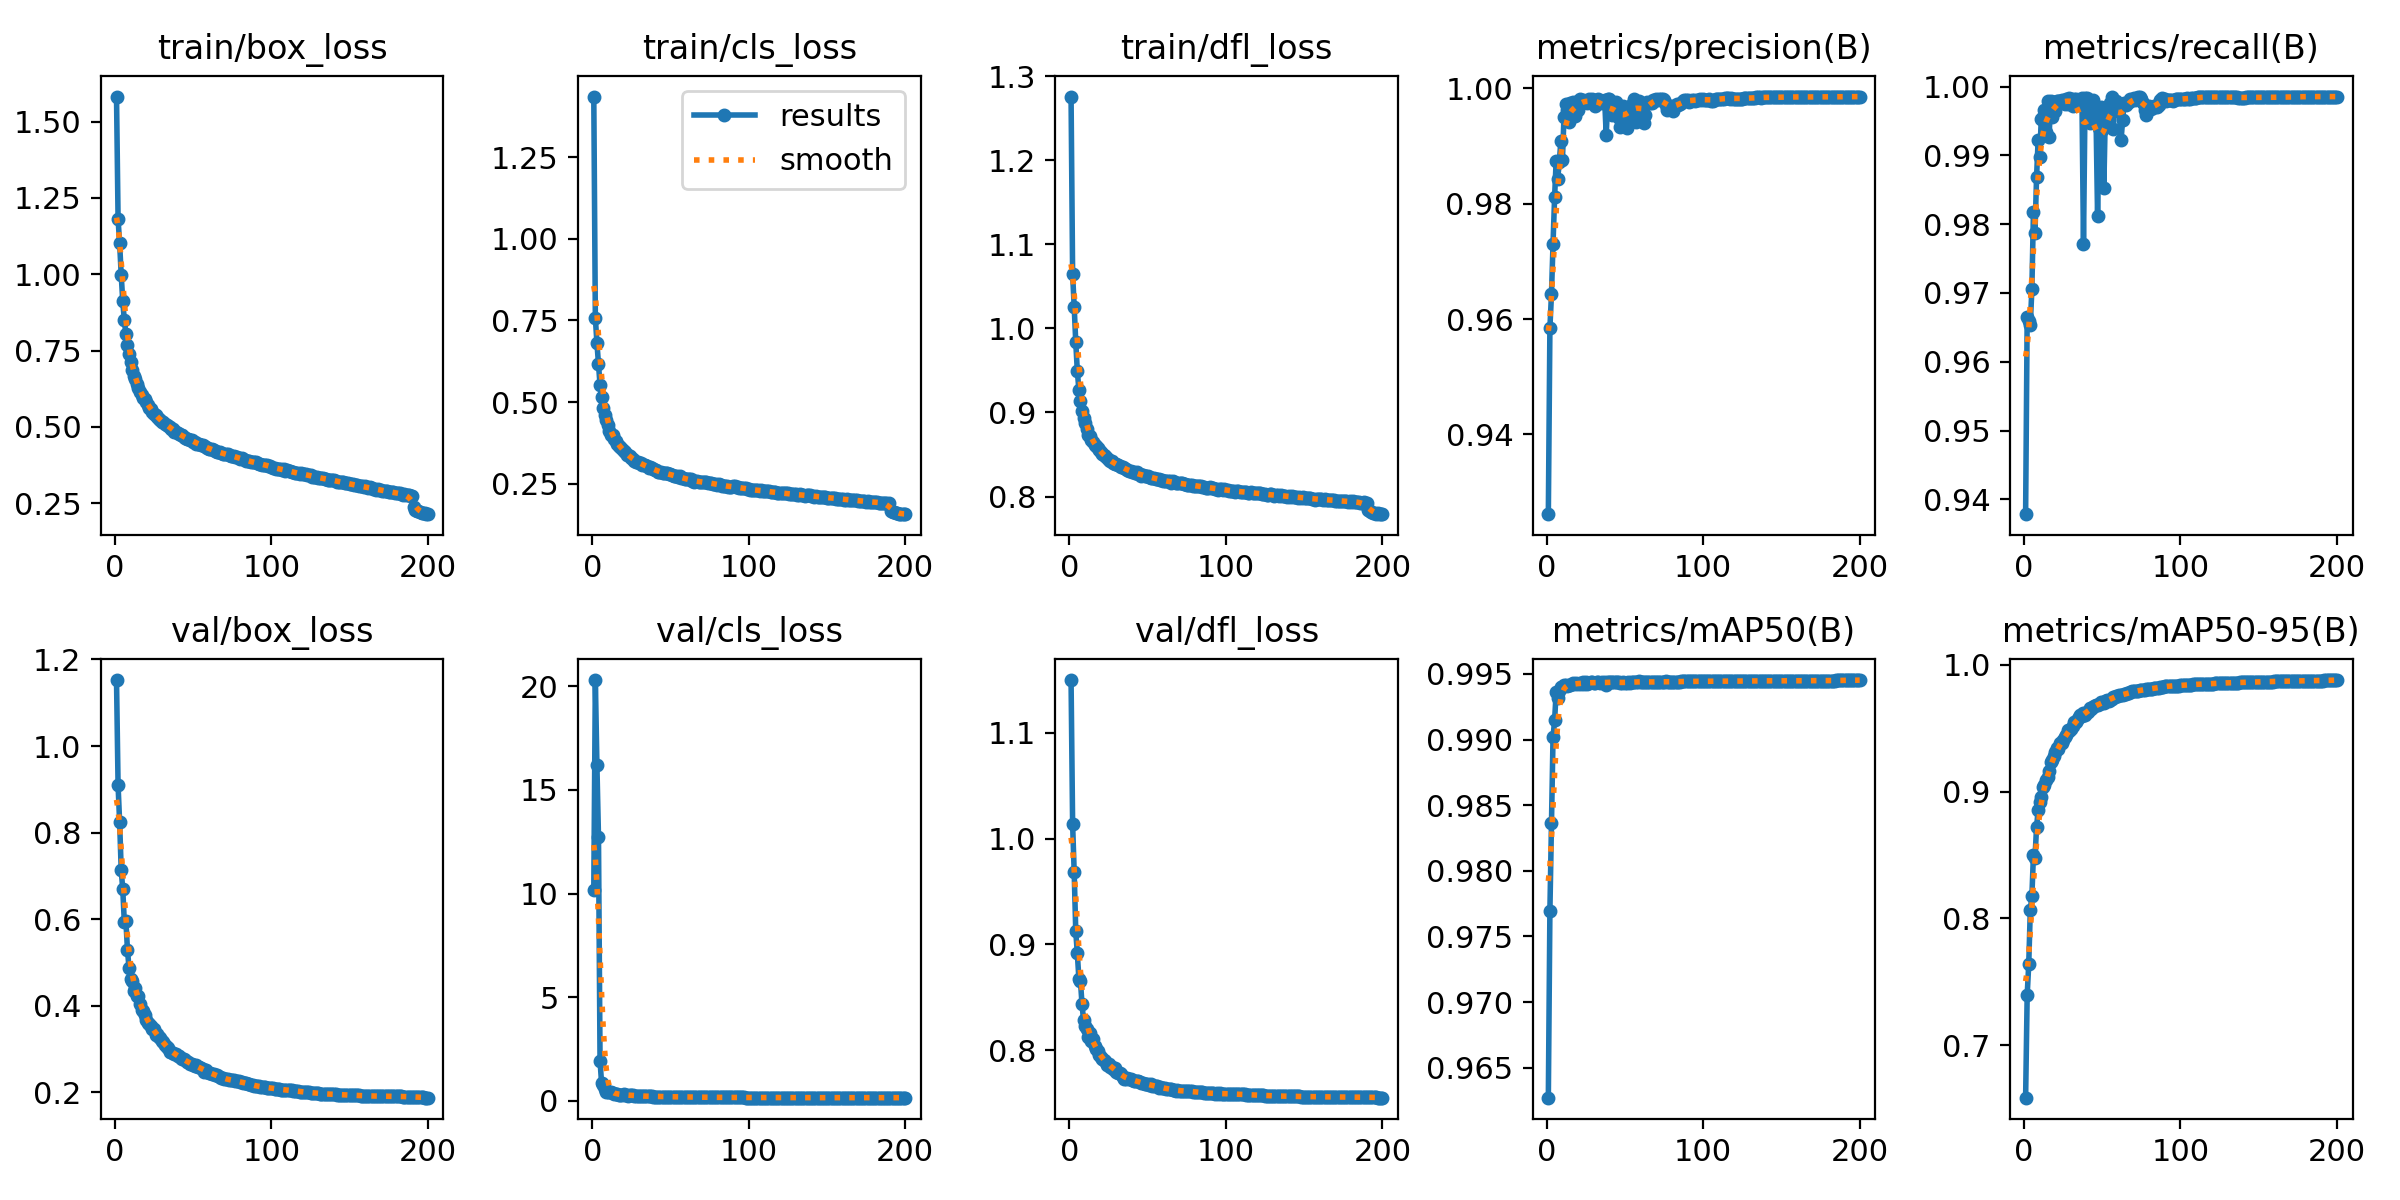

Data behind this chart, as committed beside it:
epoch, time, train/box_loss, train/cls_loss, train/dfl_loss, metrics/precision(B), metrics/recall(B), metrics/mAP50(B), metrics/mAP50-95(B), val/box_loss, val/cls_loss, val/dfl_loss, lr/pg0, lr/pg1, lr/pg2
1, 78.38, 1.582, 1.435, 1.276, 0.9262, 0.9378, 0.9627, 0.6586, 1.152, 10.17, 1.15, 0.00333, 0.00333, 0.00333
2, 149.5, 1.181, 0.7579, 1.064, 0.9585, 0.9665, 0.977, 0.7394, 0.9093, 20.3, 1.013, 0.006631, 0.006631, 0.006631
3, 218.7, 1.101, 0.682, 1.026, 0.9643, 0.9659, 0.9836, 0.7639, 0.8238, 16.19, 0.9682, 0.009898, 0.009898, 0.009898
4, 286.6, 0.9981, 0.6155, 0.9838, 0.9731, 0.9654, 0.9902, 0.8067, 0.7139, 12.73, 0.9123, 0.009851, 0.009851, 0.009851
5, 353.8, 0.9113, 0.5521, 0.9493, 0.9811, 0.9705, 0.9915, 0.8175, 0.6687, 1.926, 0.8915, 0.009802, 0.009802, 0.009802
6, 421.7, 0.8487, 0.5145, 0.9272, 0.9874, 0.9817, 0.9936, 0.85, 0.5928, 0.8376, 0.8676, 0.009753, 0.009753, 0.009753
7, 487.7, 0.804, 0.4807, 0.9132, 0.9843, 0.9788, 0.9932, 0.848, 0.5961, 0.764, 0.8653, 0.009703, 0.009703, 0.009703
8, 555.1, 0.7673, 0.4617, 0.9022, 0.9872, 0.9868, 0.9937, 0.8719, 0.5293, 0.5649, 0.8432, 0.009654, 0.009654, 0.009654
9, 622.8, 0.7396, 0.4447, 0.894, 0.9908, 0.9922, 0.994, 0.8854, 0.4874, 0.4501, 0.8282, 0.009604, 0.009604, 0.009604
10, 689.9, 0.712, 0.4305, 0.8877, 0.9875, 0.9897, 0.994, 0.8921, 0.462, 0.4289, 0.8225, 0.009555, 0.009555, 0.009555
11, 756.6, 0.6865, 0.4107, 0.8804, 0.995, 0.9952, 0.9941, 0.8957, 0.4583, 0.44, 0.8197, 0.009505, 0.009505, 0.009505
12, 823.2, 0.6673, 0.4005, 0.8734, 0.9972, 0.9956, 0.9942, 0.9038, 0.4349, 0.4096, 0.8122, 0.009456, 0.009456, 0.009456
13, 889.5, 0.6563, 0.3993, 0.8721, 0.9962, 0.9966, 0.9941, 0.9051, 0.4414, 0.37, 0.816, 0.009406, 0.009406, 0.009406
14, 956.4, 0.6411, 0.3872, 0.8675, 0.9941, 0.9935, 0.9941, 0.9091, 0.4238, 0.349, 0.8088, 0.009357, 0.009357, 0.009357
15, 1023, 0.628, 0.3793, 0.8649, 0.9975, 0.9979, 0.9942, 0.9112, 0.4226, 0.3442, 0.8101, 0.009307, 0.009307, 0.009307
16, 1088, 0.6148, 0.3731, 0.8614, 0.9957, 0.9927, 0.9942, 0.9162, 0.4052, 0.3516, 0.8041, 0.009258, 0.009258, 0.009258
17, 1154, 0.6044, 0.3649, 0.8599, 0.9976, 0.9979, 0.9943, 0.9235, 0.3911, 0.2938, 0.8008, 0.009208, 0.009208, 0.009208
18, 1220, 0.5955, 0.3637, 0.8574, 0.9952, 0.9956, 0.9942, 0.9248, 0.3888, 0.3052, 0.799, 0.009158, 0.009158, 0.009158
19, 1287, 0.5901, 0.3566, 0.8556, 0.9976, 0.9978, 0.9943, 0.928, 0.3789, 0.2715, 0.7952, 0.009109, 0.009109, 0.009109
20, 1353, 0.5803, 0.3502, 0.853, 0.9962, 0.9965, 0.9942, 0.9315, 0.3684, 0.3522, 0.7933, 0.009059, 0.009059, 0.009059
21, 1420, 0.5721, 0.3461, 0.8504, 0.9981, 0.9978, 0.9943, 0.9347, 0.36, 0.2627, 0.7916, 0.00901, 0.00901, 0.00901
22, 1485, 0.5615, 0.3386, 0.8493, 0.9979, 0.998, 0.9943, 0.9341, 0.3586, 0.2621, 0.7907, 0.00896, 0.00896, 0.00896
23, 1551, 0.5601, 0.3365, 0.8478, 0.998, 0.9979, 0.9944, 0.9383, 0.3546, 0.2566, 0.7898, 0.008911, 0.008911, 0.008911
24, 1617, 0.5503, 0.3339, 0.8455, 0.9978, 0.998, 0.9943, 0.9386, 0.3456, 0.282, 0.7859, 0.008861, 0.008861, 0.008861
25, 1682, 0.5438, 0.3294, 0.8437, 0.9976, 0.9977, 0.9943, 0.941, 0.3457, 0.2915, 0.7868, 0.008812, 0.008812, 0.008812
26, 1749, 0.5381, 0.3256, 0.8425, 0.9975, 0.9975, 0.9942, 0.9431, 0.3326, 0.2696, 0.7842, 0.008762, 0.008762, 0.008762
27, 1814, 0.5336, 0.3206, 0.8418, 0.9982, 0.9982, 0.9943, 0.9444, 0.3339, 0.248, 0.7836, 0.008713, 0.008713, 0.008713
28, 1880, 0.5254, 0.317, 0.8398, 0.9976, 0.9975, 0.9943, 0.9485, 0.3271, 0.2396, 0.7823, 0.008663, 0.008663, 0.008663
29, 1946, 0.5227, 0.3175, 0.8387, 0.9981, 0.9983, 0.9944, 0.9476, 0.326, 0.2447, 0.7826, 0.008614, 0.008614, 0.008614
30, 2012, 0.5163, 0.3136, 0.8383, 0.998, 0.9982, 0.9943, 0.9494, 0.3183, 0.2286, 0.7796, 0.008564, 0.008564, 0.008564
31, 2078, 0.515, 0.3124, 0.8375, 0.9969, 0.9972, 0.9943, 0.952, 0.3154, 0.2319, 0.7786, 0.008515, 0.008515, 0.008515
32, 2144, 0.5103, 0.3078, 0.8366, 0.9977, 0.9982, 0.9943, 0.955, 0.3108, 0.2252, 0.7785, 0.008466, 0.008466, 0.008466
33, 2211, 0.5065, 0.3068, 0.8351, 0.9982, 0.9982, 0.9944, 0.9549, 0.3055, 0.2224, 0.777, 0.008416, 0.008416, 0.008416
34, 2277, 0.5037, 0.3061, 0.8349, 0.9979, 0.9979, 0.9943, 0.9563, 0.3021, 0.2274, 0.7744, 0.008367, 0.008367, 0.008367
35, 2343, 0.5013, 0.3032, 0.8342, 0.9974, 0.9975, 0.9944, 0.9588, 0.2942, 0.2291, 0.7729, 0.008317, 0.008317, 0.008317
36, 2409, 0.4927, 0.2985, 0.8322, 0.9975, 0.9977, 0.9943, 0.9603, 0.2927, 0.2271, 0.7727, 0.008268, 0.008268, 0.008268
37, 2475, 0.4916, 0.3013, 0.8319, 0.998, 0.9983, 0.9944, 0.9599, 0.2923, 0.2192, 0.7734, 0.008218, 0.008218, 0.008218
38, 2541, 0.4847, 0.2966, 0.83, 0.9919, 0.9771, 0.9942, 0.9621, 0.2879, 0.2278, 0.7728, 0.008169, 0.008169, 0.008169
39, 2607, 0.4833, 0.2953, 0.8306, 0.9982, 0.9984, 0.9944, 0.9605, 0.2886, 0.2074, 0.7729, 0.008119, 0.008119, 0.008119
40, 2672, 0.4788, 0.2916, 0.8291, 0.998, 0.9983, 0.9944, 0.963, 0.2852, 0.2074, 0.772, 0.00807, 0.00807, 0.00807
41, 2739, 0.4769, 0.2914, 0.8293, 0.9965, 0.9962, 0.9944, 0.9631, 0.2845, 0.2085, 0.7708, 0.00802, 0.00802, 0.00802
42, 2805, 0.4736, 0.2868, 0.8277, 0.9954, 0.9947, 0.9944, 0.9658, 0.2785, 0.2052, 0.7711, 0.007971, 0.007971, 0.007971
43, 2871, 0.4721, 0.2864, 0.8287, 0.9966, 0.9966, 0.9944, 0.9651, 0.2782, 0.2031, 0.7704, 0.007921, 0.007921, 0.007921
44, 2937, 0.4669, 0.2856, 0.8265, 0.9975, 0.998, 0.9944, 0.967, 0.2767, 0.1994, 0.7705, 0.007872, 0.007872, 0.007872
45, 3003, 0.465, 0.2834, 0.827, 0.9965, 0.9963, 0.9944, 0.9674, 0.2742, 0.2, 0.7696, 0.007822, 0.007822, 0.007822
46, 3069, 0.4609, 0.2831, 0.8243, 0.9949, 0.9957, 0.9943, 0.9685, 0.2703, 0.2012, 0.7689, 0.007772, 0.007772, 0.007772
47, 3136, 0.461, 0.2818, 0.8255, 0.9932, 0.9811, 0.9943, 0.9683, 0.2695, 0.2061, 0.7683, 0.007723, 0.007723, 0.007723
48, 3202, 0.4587, 0.2816, 0.8248, 0.9952, 0.994, 0.9943, 0.9692, 0.2666, 0.2006, 0.7677, 0.007673, 0.007673, 0.007673
49, 3267, 0.4568, 0.2792, 0.8249, 0.9969, 0.9971, 0.9944, 0.9704, 0.2663, 0.1974, 0.7676, 0.007624, 0.007624, 0.007624
50, 3334, 0.4522, 0.2787, 0.8241, 0.9952, 0.9937, 0.9943, 0.9699, 0.2644, 0.2092, 0.7676, 0.007574, 0.007574, 0.007574
51, 3401, 0.4501, 0.2762, 0.8237, 0.9932, 0.9853, 0.9943, 0.9701, 0.262, 0.1984, 0.767, 0.007525, 0.007525, 0.007525
52, 3466, 0.445, 0.2726, 0.8224, 0.9968, 0.9966, 0.9944, 0.9715, 0.2631, 0.1938, 0.7677, 0.007476, 0.007476, 0.007476
53, 3532, 0.445, 0.273, 0.8217, 0.995, 0.9947, 0.9943, 0.9722, 0.2587, 0.1934, 0.7664, 0.007426, 0.007426, 0.007426
54, 3597, 0.4454, 0.2735, 0.8223, 0.997, 0.9967, 0.9943, 0.9719, 0.259, 0.1896, 0.7661, 0.007377, 0.007377, 0.007377
55, 3663, 0.4394, 0.2703, 0.8211, 0.9974, 0.9977, 0.9944, 0.9726, 0.2556, 0.1863, 0.7655, 0.007327, 0.007327, 0.007327
56, 3729, 0.4398, 0.2722, 0.8209, 0.9982, 0.9985, 0.9944, 0.9734, 0.2537, 0.1855, 0.7659, 0.007278, 0.007278, 0.007278
57, 3795, 0.4365, 0.2678, 0.8208, 0.9941, 0.9939, 0.9944, 0.9747, 0.2484, 0.1881, 0.7642, 0.007228, 0.007228, 0.007228
58, 3861, 0.4345, 0.267, 0.8203, 0.9969, 0.997, 0.9944, 0.9747, 0.252, 0.1856, 0.7653, 0.007178, 0.007178, 0.007178
59, 3927, 0.4297, 0.2656, 0.8199, 0.9979, 0.998, 0.9944, 0.9755, 0.2471, 0.1825, 0.764, 0.007129, 0.007129, 0.007129
60, 3993, 0.4278, 0.2632, 0.8185, 0.9969, 0.9965, 0.9944, 0.9758, 0.2461, 0.1843, 0.764, 0.007079, 0.007079, 0.007079
... 140 more rows
